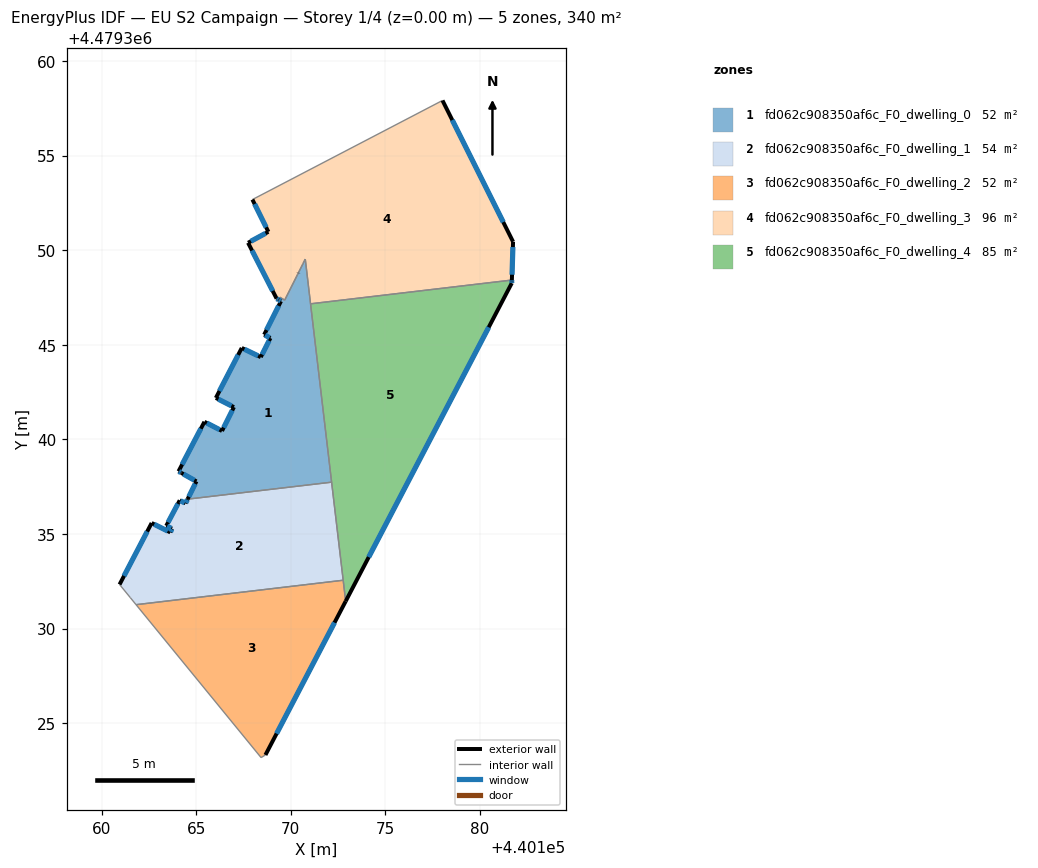
=== STOREY PLAN SPEC (per zone: floor XY polygon, exterior-wall plan segments, windows/doors) ===
zone 1: fd062c908350af6c_F0_dwelling_0  (51.7 m²)
  floor: (440170.76, 4479349.53) (440172.16, 4479337.74) (440164.54, 4479336.84) (440165.01, 4479337.78) (440164.22, 4479338.22) (440164.20, 4479338.24) (440164.07, 4479338.31) (440165.43, 4479340.93) (440166.36, 4479340.44) (440166.99, 4479341.70) (440166.04, 4479342.19) (440167.41, 4479344.83) (440168.41, 4479344.35) (440168.92, 4479345.35) (440168.59, 4479345.53) (440169.48, 4479347.30) (440169.35, 4479347.38) (440169.42, 4479347.51) (440169.68, 4479347.36) (440170.64, 4479349.28)
  exterior wall: (440164.22, 4479338.22) – (440165.01, 4479337.78)  [0.9 m]
    window: (440164.33, 4479338.16) – (440164.90, 4479337.84)  [1.4 m²]
  exterior wall: (440164.20, 4479338.24) – (440164.22, 4479338.22)  [0.0 m]
  exterior wall: (440164.07, 4479338.31) – (440164.20, 4479338.24)  [0.2 m]
    window: (440164.08, 4479338.30) – (440164.18, 4479338.25)  [0.2 m²]
  exterior wall: (440165.43, 4479340.93) – (440164.07, 4479338.31)  [3.0 m]
    window: (440165.24, 4479340.56) – (440164.25, 4479338.67)  [4.6 m²]
  exterior wall: (440166.36, 4479340.44) – (440165.43, 4479340.93)  [1.0 m]
    window: (440166.23, 4479340.51) – (440165.56, 4479340.86)  [1.6 m²]
  exterior wall: (440166.99, 4479341.70) – (440166.36, 4479340.44)  [1.4 m]
    window: (440166.90, 4479341.53) – (440166.45, 4479340.62)  [2.2 m²]
  exterior wall: (440166.04, 4479342.19) – (440166.99, 4479341.70)  [1.1 m]
    window: (440166.17, 4479342.12) – (440166.86, 4479341.77)  [1.7 m²]
  exterior wall: (440167.41, 4479344.83) – (440166.04, 4479342.19)  [3.0 m]
    window: (440167.22, 4479344.46) – (440166.23, 4479342.56)  [4.7 m²]
  exterior wall: (440168.41, 4479344.35) – (440167.41, 4479344.83)  [1.1 m]
    window: (440168.27, 4479344.41) – (440167.55, 4479344.76)  [1.7 m²]
  exterior wall: (440168.92, 4479345.35) – (440168.41, 4479344.35)  [1.1 m]
    window: (440168.85, 4479345.21) – (440168.48, 4479344.49)  [1.8 m²]
  exterior wall: (440168.59, 4479345.53) – (440168.92, 4479345.35)  [0.4 m]
    window: (440168.64, 4479345.51) – (440168.87, 4479345.38)  [0.6 m²]
  exterior wall: (440169.48, 4479347.30) – (440168.59, 4479345.53)  [2.0 m]
    window: (440169.36, 4479347.06) – (440168.71, 4479345.78)  [3.1 m²]
  exterior wall: (440169.35, 4479347.38) – (440169.48, 4479347.30)  [0.2 m]
    window: (440169.37, 4479347.37) – (440169.46, 4479347.31)  [0.2 m²]
  exterior wall: (440165.01, 4479337.78) – (440164.54, 4479336.84)  [1.1 m]
    window: (440164.95, 4479337.65) – (440164.61, 4479336.97)  [1.6 m²]
  exterior wall: (440170.40, 4479348.80) – (440170.40, 4479348.79)  [0.0 m]
  interior walls: 10
zone 2: fd062c908350af6c_F0_dwelling_1  (54.1 m²)
  floor: (440172.16, 4479337.74) (440172.77, 4479332.55) (440161.82, 4479331.26) (440161.52, 4479331.63) (440160.95, 4479332.33) (440162.64, 4479335.58) (440163.63, 4479335.08) (440163.72, 4479335.28) (440163.41, 4479335.43) (440164.13, 4479336.78) (440164.43, 4479336.62) (440164.54, 4479336.84)
  exterior wall: (440162.64, 4479335.58) – (440160.95, 4479332.33)  [3.7 m]
    window: (440162.41, 4479335.13) – (440161.18, 4479332.78)  [5.7 m²]
  exterior wall: (440163.63, 4479335.08) – (440162.64, 4479335.58)  [1.1 m]
    window: (440163.49, 4479335.15) – (440162.78, 4479335.51)  [1.7 m²]
  exterior wall: (440163.72, 4479335.28) – (440163.63, 4479335.08)  [0.2 m]
    window: (440163.71, 4479335.25) – (440163.64, 4479335.11)  [0.3 m²]
  exterior wall: (440163.41, 4479335.43) – (440163.72, 4479335.28)  [0.3 m]
    window: (440163.46, 4479335.41) – (440163.68, 4479335.30)  [0.5 m²]
  exterior wall: (440164.13, 4479336.78) – (440163.41, 4479335.43)  [1.5 m]
    window: (440164.03, 4479336.59) – (440163.51, 4479335.62)  [2.4 m²]
  exterior wall: (440164.43, 4479336.62) – (440164.13, 4479336.78)  [0.3 m]
    window: (440164.39, 4479336.64) – (440164.17, 4479336.75)  [0.5 m²]
  exterior wall: (440164.54, 4479336.84) – (440164.43, 4479336.62)  [0.2 m]
    window: (440164.53, 4479336.81) – (440164.45, 4479336.65)  [0.4 m²]
  interior walls: 5
zone 3: fd062c908350af6c_F0_dwelling_2  (52.2 m²)
  floor: (440172.77, 4479332.55) (440172.90, 4479331.44) (440168.66, 4479323.32) (440168.43, 4479323.18) (440161.82, 4479331.26)
  exterior wall: (440168.66, 4479323.32) – (440172.90, 4479331.44)  [9.2 m]
    window: (440169.25, 4479324.45) – (440172.31, 4479330.31)  [14.3 m²]
  interior walls: 4
zone 4: fd062c908350af6c_F0_dwelling_3  (96.4 m²)
  floor: (440178.02, 4479357.91) (440181.75, 4479350.45) (440181.68, 4479348.42) (440171.04, 4479347.16) (440170.76, 4479349.53) (440170.64, 4479349.29) (440169.68, 4479347.36) (440169.42, 4479347.51) (440169.35, 4479347.38) (440169.25, 4479347.44) (440167.74, 4479350.39) (440168.81, 4479350.97) (440167.97, 4479352.67)
  exterior wall: (440170.64, 4479349.28) – (440170.64, 4479349.29)  [0.0 m]
  exterior wall: (440170.40, 4479348.79) – (440170.40, 4479348.80)  [0.0 m]
  exterior wall: (440169.25, 4479347.44) – (440169.35, 4479347.38)  [0.1 m]
    window: (440169.26, 4479347.43) – (440169.34, 4479347.39)  [0.2 m²]
  exterior wall: (440167.74, 4479350.39) – (440169.25, 4479347.44)  [3.3 m]
    window: (440167.95, 4479349.98) – (440169.04, 4479347.85)  [5.2 m²]
  exterior wall: (440168.81, 4479350.97) – (440167.74, 4479350.39)  [1.2 m]
    window: (440168.66, 4479350.89) – (440167.89, 4479350.47)  [1.9 m²]
  exterior wall: (440167.97, 4479352.67) – (440168.81, 4479350.97)  [1.9 m]
    window: (440168.09, 4479352.44) – (440168.70, 4479351.21)  [3.0 m²]
  exterior wall: (440181.75, 4479350.45) – (440178.02, 4479357.91)  [8.3 m]
    window: (440181.23, 4479351.48) – (440178.53, 4479356.88)  [13.1 m²]
  exterior wall: (440181.68, 4479348.42) – (440181.75, 4479350.45)  [2.0 m]
    window: (440181.69, 4479348.70) – (440181.74, 4479350.16)  [3.2 m²]
  interior walls: 9
zone 5: fd062c908350af6c_F0_dwelling_4  (85.5 m²)
  floor: (440181.68, 4479348.42) (440181.68, 4479348.37) (440181.68, 4479348.26) (440172.90, 4479331.44) (440171.05, 4479347.12) (440171.04, 4479347.16)
  exterior wall: (440181.68, 4479348.37) – (440181.68, 4479348.42)  [0.1 m]
    window: (440181.68, 4479348.38) – (440181.68, 4479348.41)  [0.1 m²]
  exterior wall: (440181.68, 4479348.26) – (440181.68, 4479348.37)  [0.1 m]
    window: (440181.68, 4479348.27) – (440181.68, 4479348.35)  [0.2 m²]
  exterior wall: (440172.90, 4479331.44) – (440181.68, 4479348.26)  [19.0 m]
    window: (440174.12, 4479333.77) – (440180.46, 4479345.92)  [29.7 m²]
  interior walls: 5

=== DERIVED (storey summary) ===
Building: EU S2 Campaign
Storey: 1 of 4  (floor level z = 0.00 m)
Storey gross floor area: 339.8 m²
Zones on this storey: 5
  - fd062c908350af6c_F0_dwelling_0: floor 51.7 m²; exterior wall 16.3 m (49.0 m²); 13 window(s) 25.5 m²; WWR 52.1%
  - fd062c908350af6c_F0_dwelling_1: floor 54.1 m²; exterior wall 7.4 m (22.3 m²); 7 window(s) 11.6 m²; WWR 52.2%
  - fd062c908350af6c_F0_dwelling_2: floor 52.2 m²; exterior wall 9.2 m (27.5 m²); 1 window(s) 14.3 m²; WWR 52.2%
  - fd062c908350af6c_F0_dwelling_3: floor 96.4 m²; exterior wall 16.9 m (50.8 m²); 6 window(s) 26.5 m²; WWR 52.2%
  - fd062c908350af6c_F0_dwelling_4: floor 85.5 m²; exterior wall 19.1 m (57.4 m²); 3 window(s) 30.0 m²; WWR 52.2%
Zone adjacency (shared interzone walls):
  - fd062c908350af6c_F0_dwelling_0 ↔ fd062c908350af6c_F0_dwelling_1
  - fd062c908350af6c_F0_dwelling_0 ↔ fd062c908350af6c_F0_dwelling_3
  - fd062c908350af6c_F0_dwelling_0 ↔ fd062c908350af6c_F0_dwelling_4
  - fd062c908350af6c_F0_dwelling_1 ↔ fd062c908350af6c_F0_dwelling_2
  - fd062c908350af6c_F0_dwelling_1 ↔ fd062c908350af6c_F0_dwelling_4
  - fd062c908350af6c_F0_dwelling_2 ↔ fd062c908350af6c_F0_dwelling_4
  - fd062c908350af6c_F0_dwelling_3 ↔ fd062c908350af6c_F0_dwelling_4